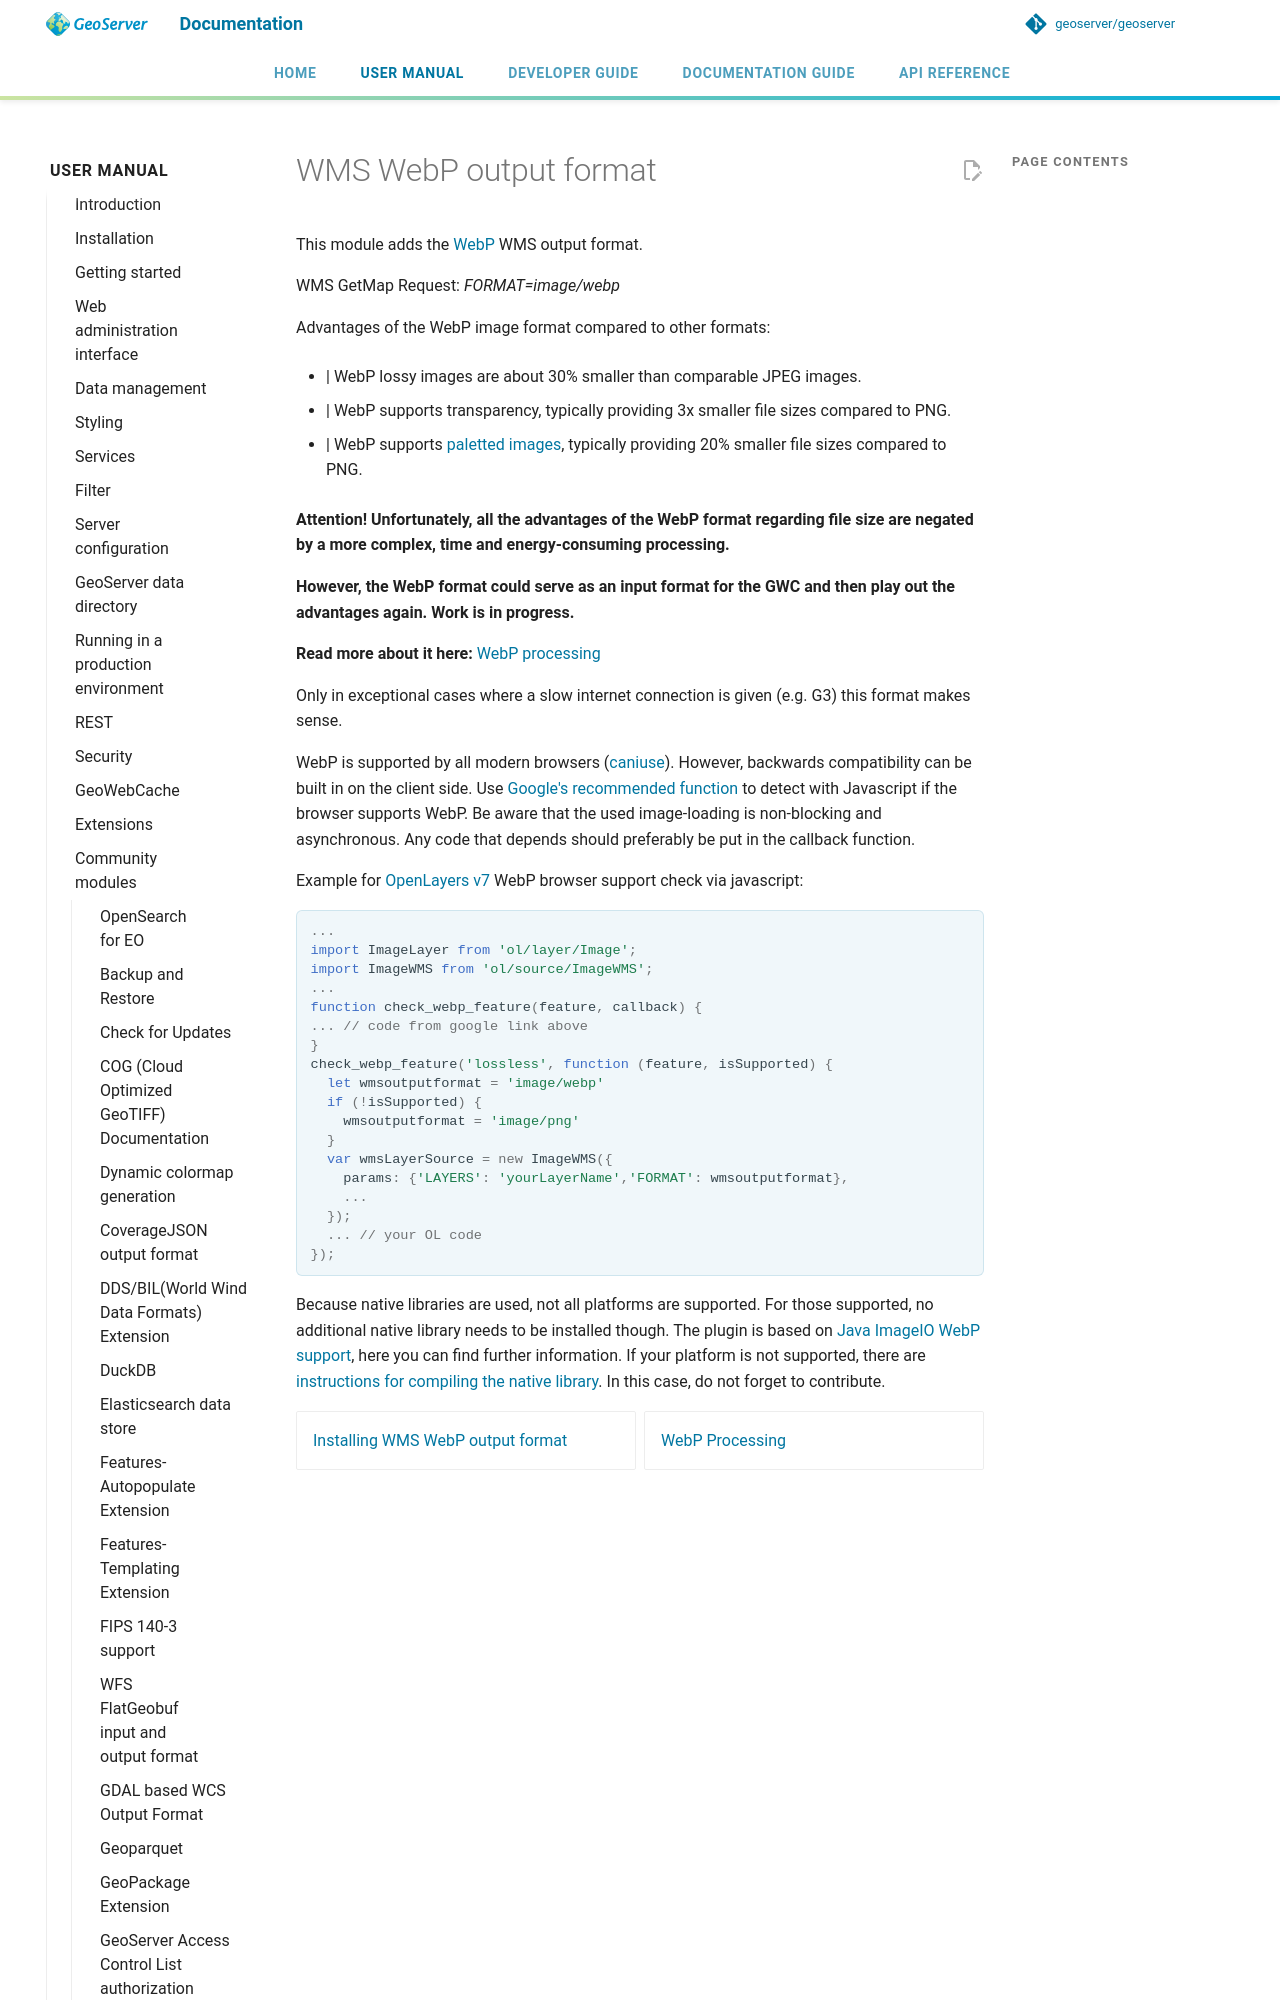

repository: petersmythe/geoserver · page: latest/en/user/community/webp/index.html · generator: mkdocs

# WMS WebP output format

This module adds the [WebP](https://developers.google.com/speed/webp) WMS output format.

WMS GetMap Request: *FORMAT=image/webp*

Advantages of the WebP image format compared to other formats:

- | WebP lossy images are about 30% smaller than comparable JPEG images.

- | WebP supports transparency, typically providing 3x smaller file sizes compared to PNG.

- | WebP supports [paletted images](../../tutorials/palettedimage/palettedimage.md), typically providing 20% smaller file sizes compared to PNG.

**Attention! Unfortunately, all the advantages of the WebP format regarding file size are negated by a more complex, time and energy-consuming processing.**

**However, the WebP format could serve as an input format for the GWC and then play out the advantages again. Work is in progress.**

**Read more about it here:** [WebP processing](webp_processing.md)

Only in exceptional cases where a slow internet connection is given (e.g. G3) this format makes sense.
